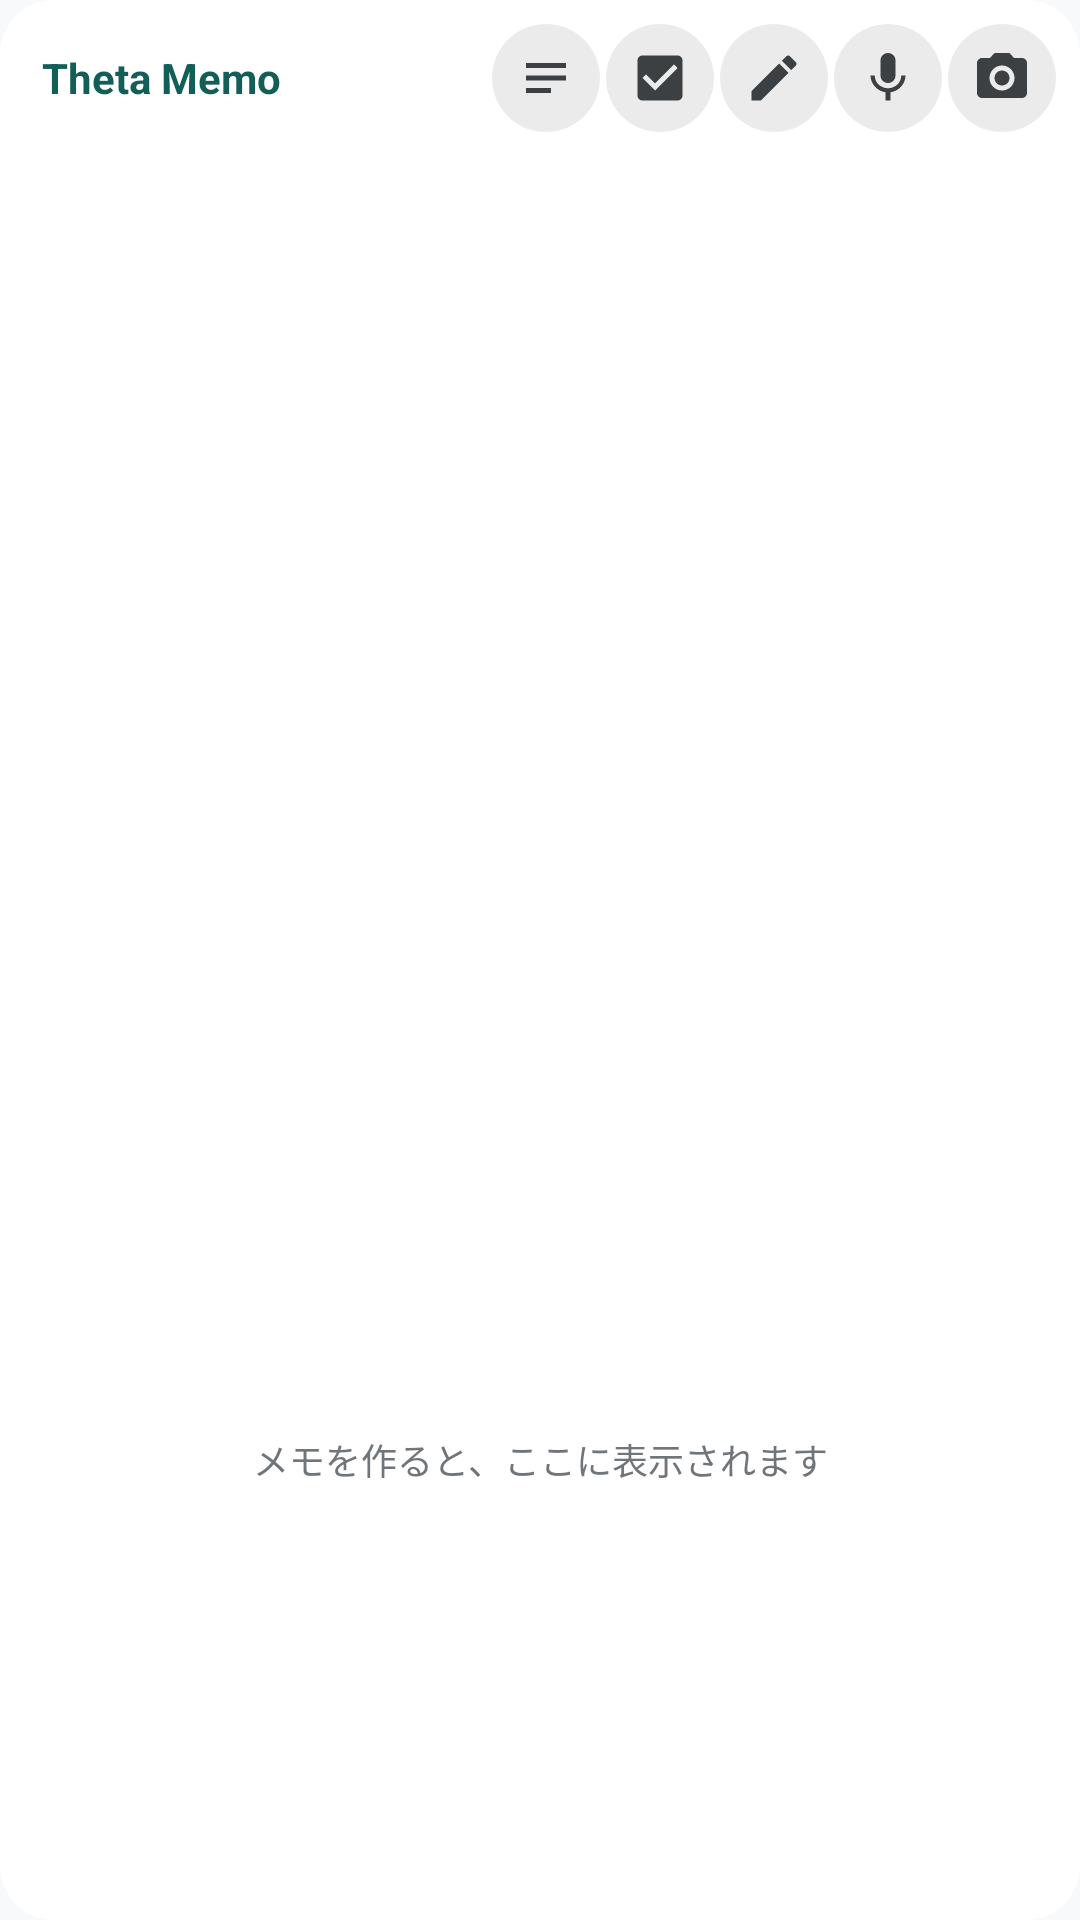

The Android layout XML behind this screen, and the referenced resources:
<!-- AndroidManifest.xml: application theme AppTheme -->
<!-- res/layout/widget_list.xml -->
<?xml version="1.0" encoding="utf-8"?>
<LinearLayout xmlns:android="http://schemas.android.com/apk/res/android" android:layout_width="match_parent" android:layout_height="match_parent" android:orientation="vertical" android:background="@drawable/widget_bg" android:padding="8dp">
<LinearLayout android:layout_width="match_parent" android:layout_height="wrap_content" android:gravity="center_vertical" android:orientation="horizontal">
<TextView android:id="@+id/w_title" android:layout_width="0dp" android:layout_height="wrap_content" android:layout_weight="1" android:paddingStart="6dp" android:text="@string/app_short" android:textColor="#145E58" android:textSize="14sp" android:textStyle="bold" android:maxLines="1"/>
<ImageView android:id="@+id/w_new_text" android:layout_width="36dp" android:layout_height="36dp" android:layout_marginStart="2dp" android:background="@drawable/round_button" android:padding="8dp" android:src="@drawable/ic_w_text" android:contentDescription="テキスト"/>
<ImageView android:id="@+id/w_new_list" android:layout_width="36dp" android:layout_height="36dp" android:layout_marginStart="2dp" android:background="@drawable/round_button" android:padding="8dp" android:src="@drawable/ic_w_list" android:contentDescription="リスト"/>
<ImageView android:id="@+id/w_new_ink" android:layout_width="36dp" android:layout_height="36dp" android:layout_marginStart="2dp" android:background="@drawable/round_button" android:padding="8dp" android:src="@drawable/ic_w_ink" android:contentDescription="手書き"/>
<ImageView android:id="@+id/w_new_audio" android:layout_width="36dp" android:layout_height="36dp" android:layout_marginStart="2dp" android:background="@drawable/round_button" android:padding="8dp" android:src="@drawable/ic_w_mic" android:contentDescription="音声"/>
<ImageView android:id="@+id/w_new_photo" android:layout_width="36dp" android:layout_height="36dp" android:layout_marginStart="2dp" android:background="@drawable/round_button" android:padding="8dp" android:src="@drawable/ic_w_camera" android:contentDescription="写真"/>
</LinearLayout>
<ListView android:id="@+id/w_list" android:layout_width="match_parent" android:layout_height="0dp" android:layout_weight="1" android:layout_marginTop="6dp" android:divider="@null" android:dividerHeight="0dp"/>
<TextView android:id="@+id/w_empty" android:layout_width="match_parent" android:layout_height="0dp" android:layout_weight="1" android:gravity="center" android:text="@string/widget_empty" android:textColor="#70757A" android:textSize="12sp"/>
</LinearLayout>
<!-- resources referenced by this layout -->
<resources>
  <!-- drawable ic_w_camera (drawable) -->
  <vector xmlns:android="http://schemas.android.com/apk/res/android" android:width="24dp" android:height="24dp" android:viewportWidth="24" android:viewportHeight="24"><path android:fillColor="#3C4043" android:pathData="M9,2L7.17,4H4c-1.1,0 -2,0.9 -2,2v12c0,1.1 0.9,2 2,2h16c1.1,0 2,-0.9 2,-2V6c0,-1.1 -0.9,-2 -2,-2h-3.17L15,2H9zM12,17c-2.76,0 -5,-2.24 -5,-5s2.24,-5 5,-5 5,2.24 5,5 -2.24,5 -5,5zM12,9a3,3 0,1 0,0.01 0z"/></vector>
  <!-- drawable ic_w_ink (drawable) -->
  <vector xmlns:android="http://schemas.android.com/apk/res/android" android:width="24dp" android:height="24dp" android:viewportWidth="24" android:viewportHeight="24"><path android:fillColor="#3C4043" android:pathData="M3,17.25V21h3.75L17.81,9.94l-3.75,-3.75L3,17.25zM20.71,7.04c0.39,-0.39 0.39,-1.02 0,-1.41l-2.34,-2.34c-0.39,-0.39 -1.02,-0.39 -1.41,0l-1.83,1.83 3.75,3.75 1.83,-1.83z"/></vector>
  <!-- drawable ic_w_list (drawable) -->
  <vector xmlns:android="http://schemas.android.com/apk/res/android" android:width="24dp" android:height="24dp" android:viewportWidth="24" android:viewportHeight="24"><path android:fillColor="#3C4043" android:pathData="M19,3H5c-1.11,0 -2,0.9 -2,2v14c0,1.1 0.89,2 2,2h14c1.11,0 2,-0.9 2,-2V5c0,-1.1 -0.89,-2 -2,-2zM10,17l-5,-5 1.41,-1.41L10,14.17l7.59,-7.59L19,8l-9,9z"/></vector>
  <!-- drawable ic_w_mic (drawable) -->
  <vector xmlns:android="http://schemas.android.com/apk/res/android" android:width="24dp" android:height="24dp" android:viewportWidth="24" android:viewportHeight="24"><path android:fillColor="#3C4043" android:pathData="M12,14c1.66,0 2.99,-1.34 2.99,-3L15,5c0,-1.66 -1.34,-3 -3,-3S9,3.34 9,5v6c0,1.66 1.34,3 3,3zM17.3,11c0,3 -2.54,5.1 -5.3,5.1S6.7,14 6.7,11H5c0,3.41 2.72,6.23 6,6.72V21h2v-3.28c3.28,-0.48 6,-3.3 6,-6.72h-1.7z"/></vector>
  <!-- drawable ic_w_text (drawable) -->
  <vector xmlns:android="http://schemas.android.com/apk/res/android" android:width="24dp" android:height="24dp" android:viewportWidth="24" android:viewportHeight="24"><path android:fillColor="#3C4043" android:pathData="M4,6h16v2H4zM4,11h16v2H4zM4,16h10v2H4z"/></vector>
  <!-- drawable round_button (drawable) -->
  <shape xmlns:android="http://schemas.android.com/apk/res/android" android:shape="oval"><solid android:color="#14000000"/></shape>
  <!-- drawable widget_bg (drawable) -->
  <shape xmlns:android="http://schemas.android.com/apk/res/android" android:shape="rectangle"><solid android:color="#FFFFFFFF"/><corners android:radius="18dp"/></shape>
  <string name="app_short">Theta Memo</string>
  <string name="widget_empty">メモを作ると、ここに表示されます</string>
  <style name="AppTheme" parent="android:style/Theme.Material.Light.NoActionBar"><item name="android:colorAccent">#145E58</item><item name="android:windowLightStatusBar">true</item><item name="android:statusBarColor">#F8F9FA</item><item name="android:navigationBarColor">#F8F9FA</item><item name="android:windowBackground">#F8F9FA</item></style>
</resources>
